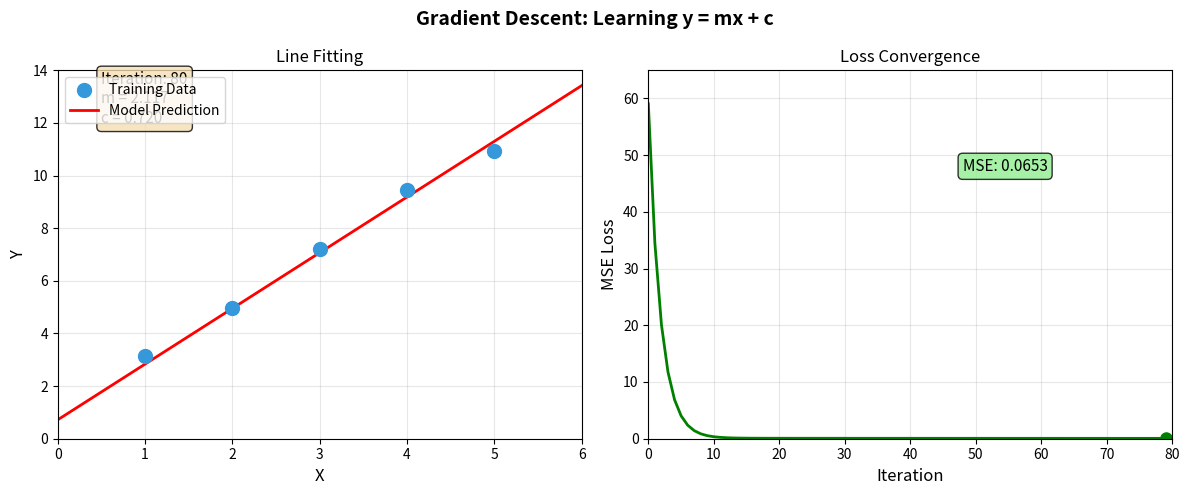

This chart was generated by the following Python code:
"""
Generate accurate gradient descent animation GIF for ML education.
This demonstrates REAL gradient descent, not artificial parameter increment.
"""

import numpy as np
import matplotlib.pyplot as plt
import matplotlib.animation as animation
from matplotlib.animation import PillowWriter

def generate_gradient_descent_gif():
    """Generate an accurate gradient descent animation for linear regression."""

    # Training data: y = 2x + 1 with some noise
    np.random.seed(42)
    X = np.array([1, 2, 3, 4, 5], dtype=float)
    Y_true = 2 * X + 1  # True function
    Y = Y_true + np.random.normal(0, 0.3, len(X))  # Add slight noise for realism

    # Initial parameters (starting from 0)
    m, c = 0.0, 0.0
    learning_rate = 0.01  # Slower learning rate for educational visualization
    n_iterations = 80     # More iterations to show gradual convergence

    # Store history for animation
    history = []

    for i in range(n_iterations):
        # Forward pass: predict Y
        Y_pred = m * X + c

        # Calculate MSE loss
        loss = np.mean((Y - Y_pred) ** 2)

        # Calculate gradients (derivatives of MSE w.r.t. m and c)
        # MSE = (1/n) * sum((Y - (mX + c))^2)
        # dMSE/dm = -(2/n) * sum(X * (Y - (mX + c)))
        # dMSE/dc = -(2/n) * sum(Y - (mX + c))
        dm = -2 * np.mean(X * (Y - Y_pred))
        dc = -2 * np.mean(Y - Y_pred)

        # Update parameters using gradient descent
        m = m - learning_rate * dm
        c = c - learning_rate * dc

        history.append({
            'm': m,
            'c': c,
            'loss': loss,
            'dm': dm,
            'dc': dc
        })

    # Create the animation
    fig, (ax1, ax2) = plt.subplots(1, 2, figsize=(12, 5))
    fig.suptitle('Gradient Descent: Learning y = mx + c', fontsize=14, fontweight='bold')

    # Left plot: Line fitting
    ax1.scatter(X, Y, color='#3498db', s=100, label='Training Data', zorder=5)
    line, = ax1.plot([], [], 'r-', linewidth=2, label='Model Prediction')
    ax1.set_xlim(0, 6)
    ax1.set_ylim(0, 14)
    ax1.set_xlabel('X', fontsize=12)
    ax1.set_ylabel('Y', fontsize=12)
    ax1.set_title('Line Fitting')
    ax1.legend(loc='upper left')
    ax1.grid(True, alpha=0.3)

    # Add parameter text
    param_text = ax1.text(0.5, 12, '', fontsize=11,
                          bbox=dict(boxstyle='round', facecolor='wheat', alpha=0.8))

    # Right plot: Loss curve
    losses = [h['loss'] for h in history]
    ax2.set_xlim(0, n_iterations)
    ax2.set_ylim(0, max(losses) * 1.1)
    loss_line, = ax2.plot([], [], 'g-', linewidth=2)
    loss_point, = ax2.plot([], [], 'go', markersize=8)
    ax2.set_xlabel('Iteration', fontsize=12)
    ax2.set_ylabel('MSE Loss', fontsize=12)
    ax2.set_title('Loss Convergence')
    ax2.grid(True, alpha=0.3)

    # Add loss text
    loss_text = ax2.text(n_iterations * 0.6, max(losses) * 0.8, '', fontsize=11,
                         bbox=dict(boxstyle='round', facecolor='lightgreen', alpha=0.8))

    plt.tight_layout()

    def init():
        line.set_data([], [])
        loss_line.set_data([], [])
        loss_point.set_data([], [])
        param_text.set_text('')
        loss_text.set_text('')
        return line, loss_line, loss_point, param_text, loss_text

    def animate(frame):
        if frame < len(history):
            h = history[frame]

            # Update line fitting
            X_plot = np.linspace(0, 6, 100)
            Y_plot = h['m'] * X_plot + h['c']
            line.set_data(X_plot, Y_plot)

            # Update parameter text
            param_text.set_text(f"Iteration: {frame + 1}\nm = {h['m']:.3f}\nc = {h['c']:.3f}")

            # Update loss curve
            loss_line.set_data(range(frame + 1), [history[i]['loss'] for i in range(frame + 1)])
            loss_point.set_data([frame], [h['loss']])

            # Update loss text
            loss_text.set_text(f"MSE: {h['loss']:.4f}")

        return line, loss_line, loss_point, param_text, loss_text

    # Create animation
    ani = animation.FuncAnimation(
        fig, animate, init_func=init,
        frames=n_iterations + 15,  # Extra frames to pause at end
        interval=120,  # 120ms between frames (slightly slower for clarity)
        blit=True
    )

    # Save as GIF
    writer = PillowWriter(fps=10)
    ani.save('gradient_descent_linear.gif', writer=writer, dpi=100)
    print("Saved: gradient_descent_linear.gif")

    plt.close()

    # Print final results
    final = history[-1]
    print(f"\nFinal Parameters after {n_iterations} iterations:")
    print(f"  m = {final['m']:.4f} (target: 2.0)")
    print(f"  c = {final['c']:.4f} (target: 1.0)")
    print(f"  MSE = {final['loss']:.6f}")

if __name__ == "__main__":
    generate_gradient_descent_gif()
